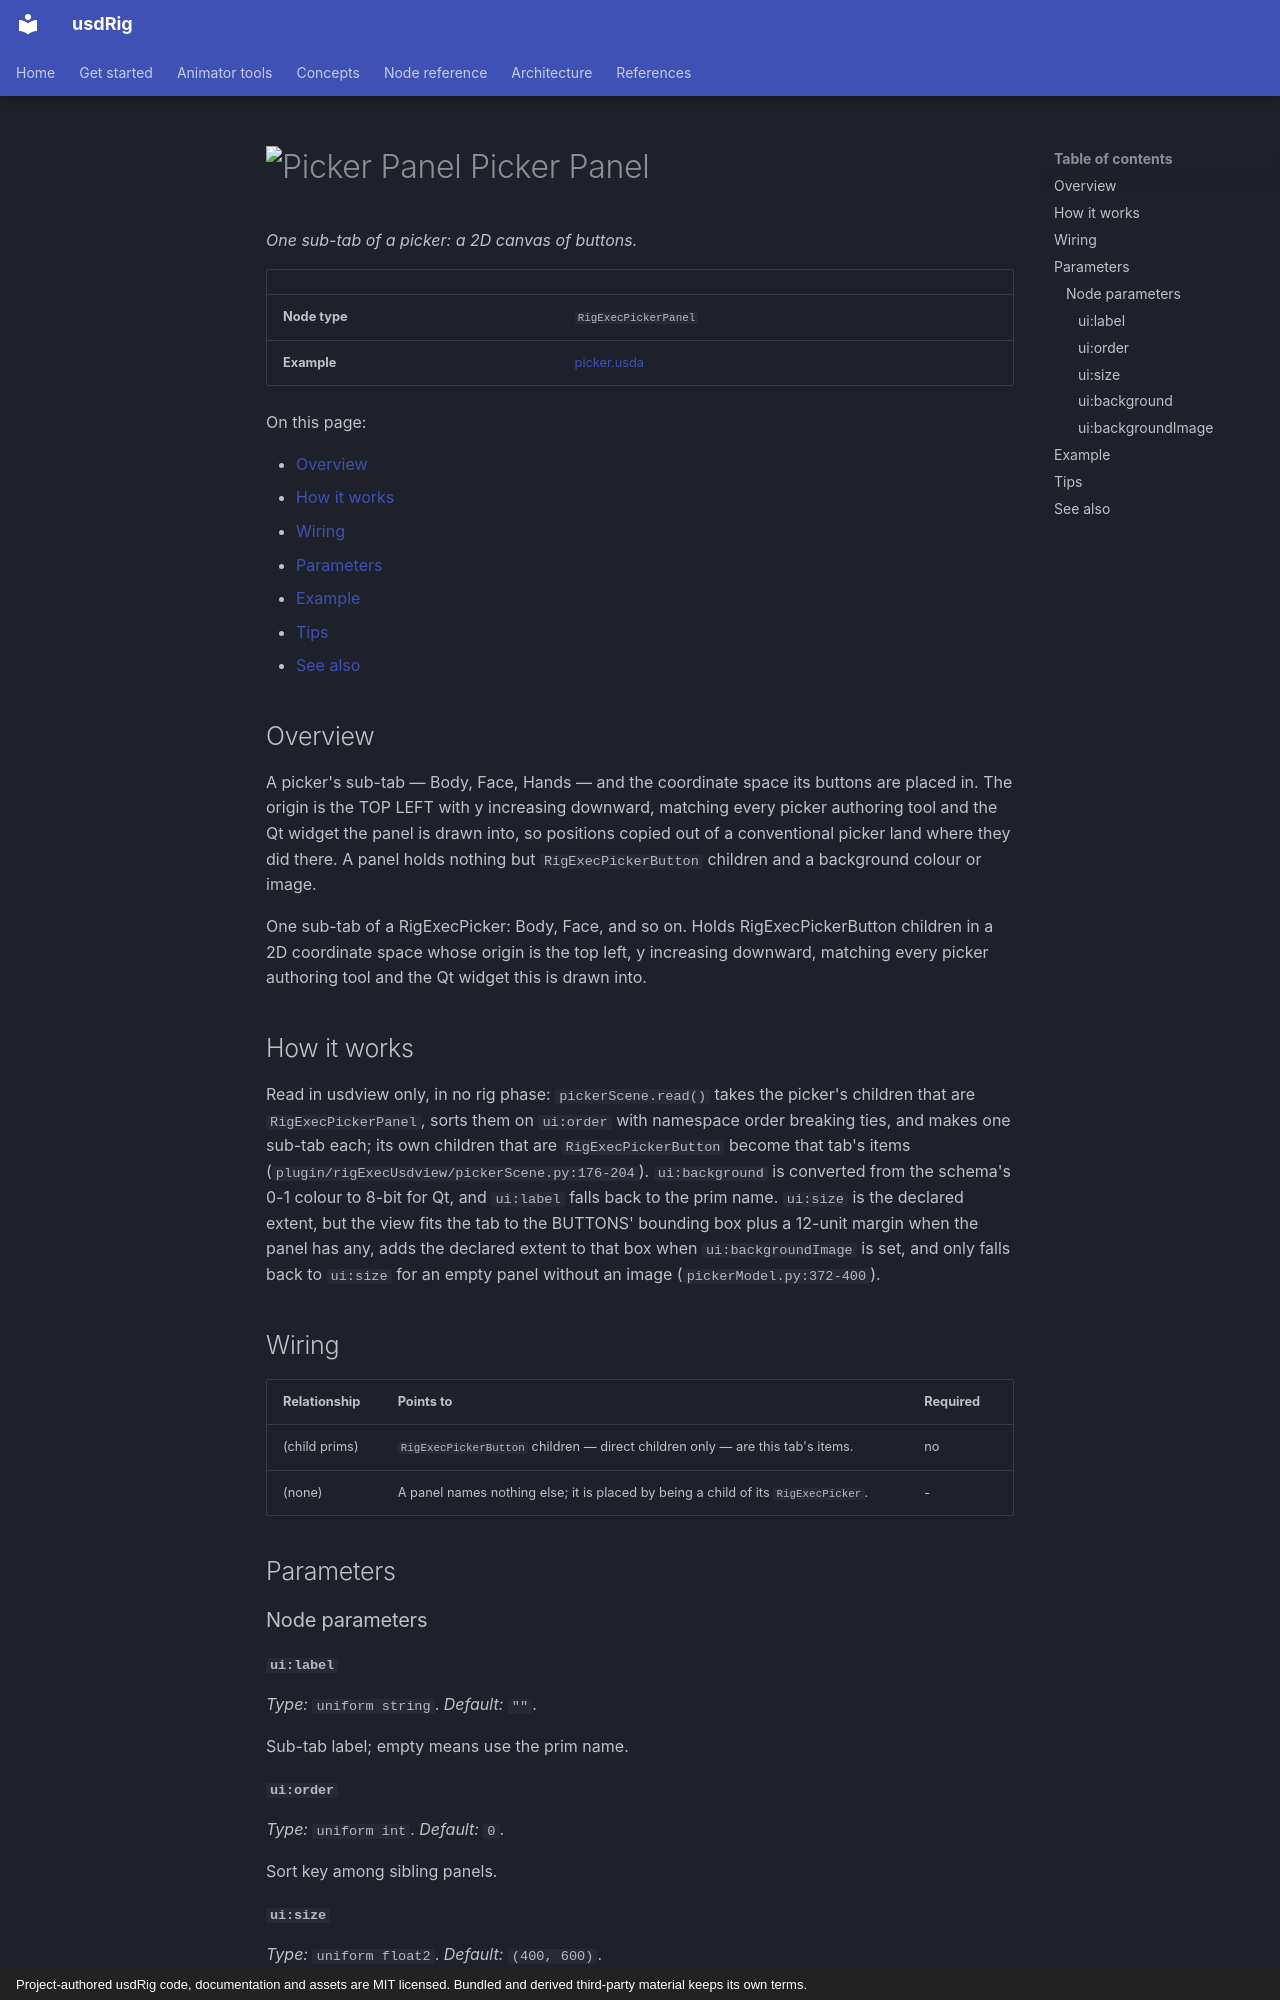

repository: usdCharacter/usdRig · page: nodes/picker_panel/index.html · generator: mkdocs · copyright: Project-authored usdRig code, documentation and assets are MIT licensed. Bundled and derived third-party material keeps its own terms.

# ![Picker Panel](../../icons/picker_panel.png) Picker Panel

*One sub-tab of a picker: a 2D canvas of buttons.*

| | |
|---|---|
| **Node type** | `RigExecPickerPanel` |
| **Example** | [picker.usda](../examples/picker.usda) |

On this page:

- [Overview](#overview)
- [How it works](#how-it-works)
- [Wiring](#wiring)
- [Parameters](#parameters)
- [Example](#example)
- [Tips](#tips)
- [See also](#see-also)

## Overview

A picker's sub-tab — Body, Face, Hands — and the coordinate space its
buttons are placed in. The origin is the TOP LEFT with y increasing
downward, matching every picker authoring tool and the Qt widget the panel
is drawn into, so positions copied out of a conventional picker land where
they did there. A panel holds nothing but `RigExecPickerButton` children
and a background colour or image.

One sub-tab of a RigExecPicker: Body, Face, and so on. Holds
RigExecPickerButton children in a 2D coordinate space whose origin is
the top left, y increasing downward, matching every picker authoring
tool and the Qt widget this is drawn into.

## How it works

Read in usdview only, in no rig phase: `pickerScene.read()` takes the
picker's children that are `RigExecPickerPanel`, sorts them on `ui:order`
with namespace order breaking ties, and makes one sub-tab each; its own
children that are `RigExecPickerButton` become that tab's items
(`plugin/rigExecUsdview/pickerScene.py:176-204`). `ui:background` is
converted from the schema's 0-1 colour to 8-bit for Qt, and `ui:label`
falls back to the prim name. `ui:size` is the declared extent, but the
view fits the tab to the BUTTONS' bounding box plus a 12-unit margin when
the panel has any, adds the declared extent to that box when
`ui:backgroundImage` is set, and only falls back to `ui:size` for an empty
panel without an image (`pickerModel.py:372-400`).

## Wiring

| Relationship | Points to | Required |
|---|---|---|
| (child prims) | `RigExecPickerButton` children — direct children only — are this tab's items. | no |
| (none) | A panel names nothing else; it is placed by being a child of its `RigExecPicker`. | - |

## Parameters

### Node parameters

#### `ui:label`

*Type:* `uniform string`. *Default:* `""`.

Sub-tab label; empty means use the prim name.

#### `ui:order`

*Type:* `uniform int`. *Default:* `0`.

Sort key among sibling panels.
